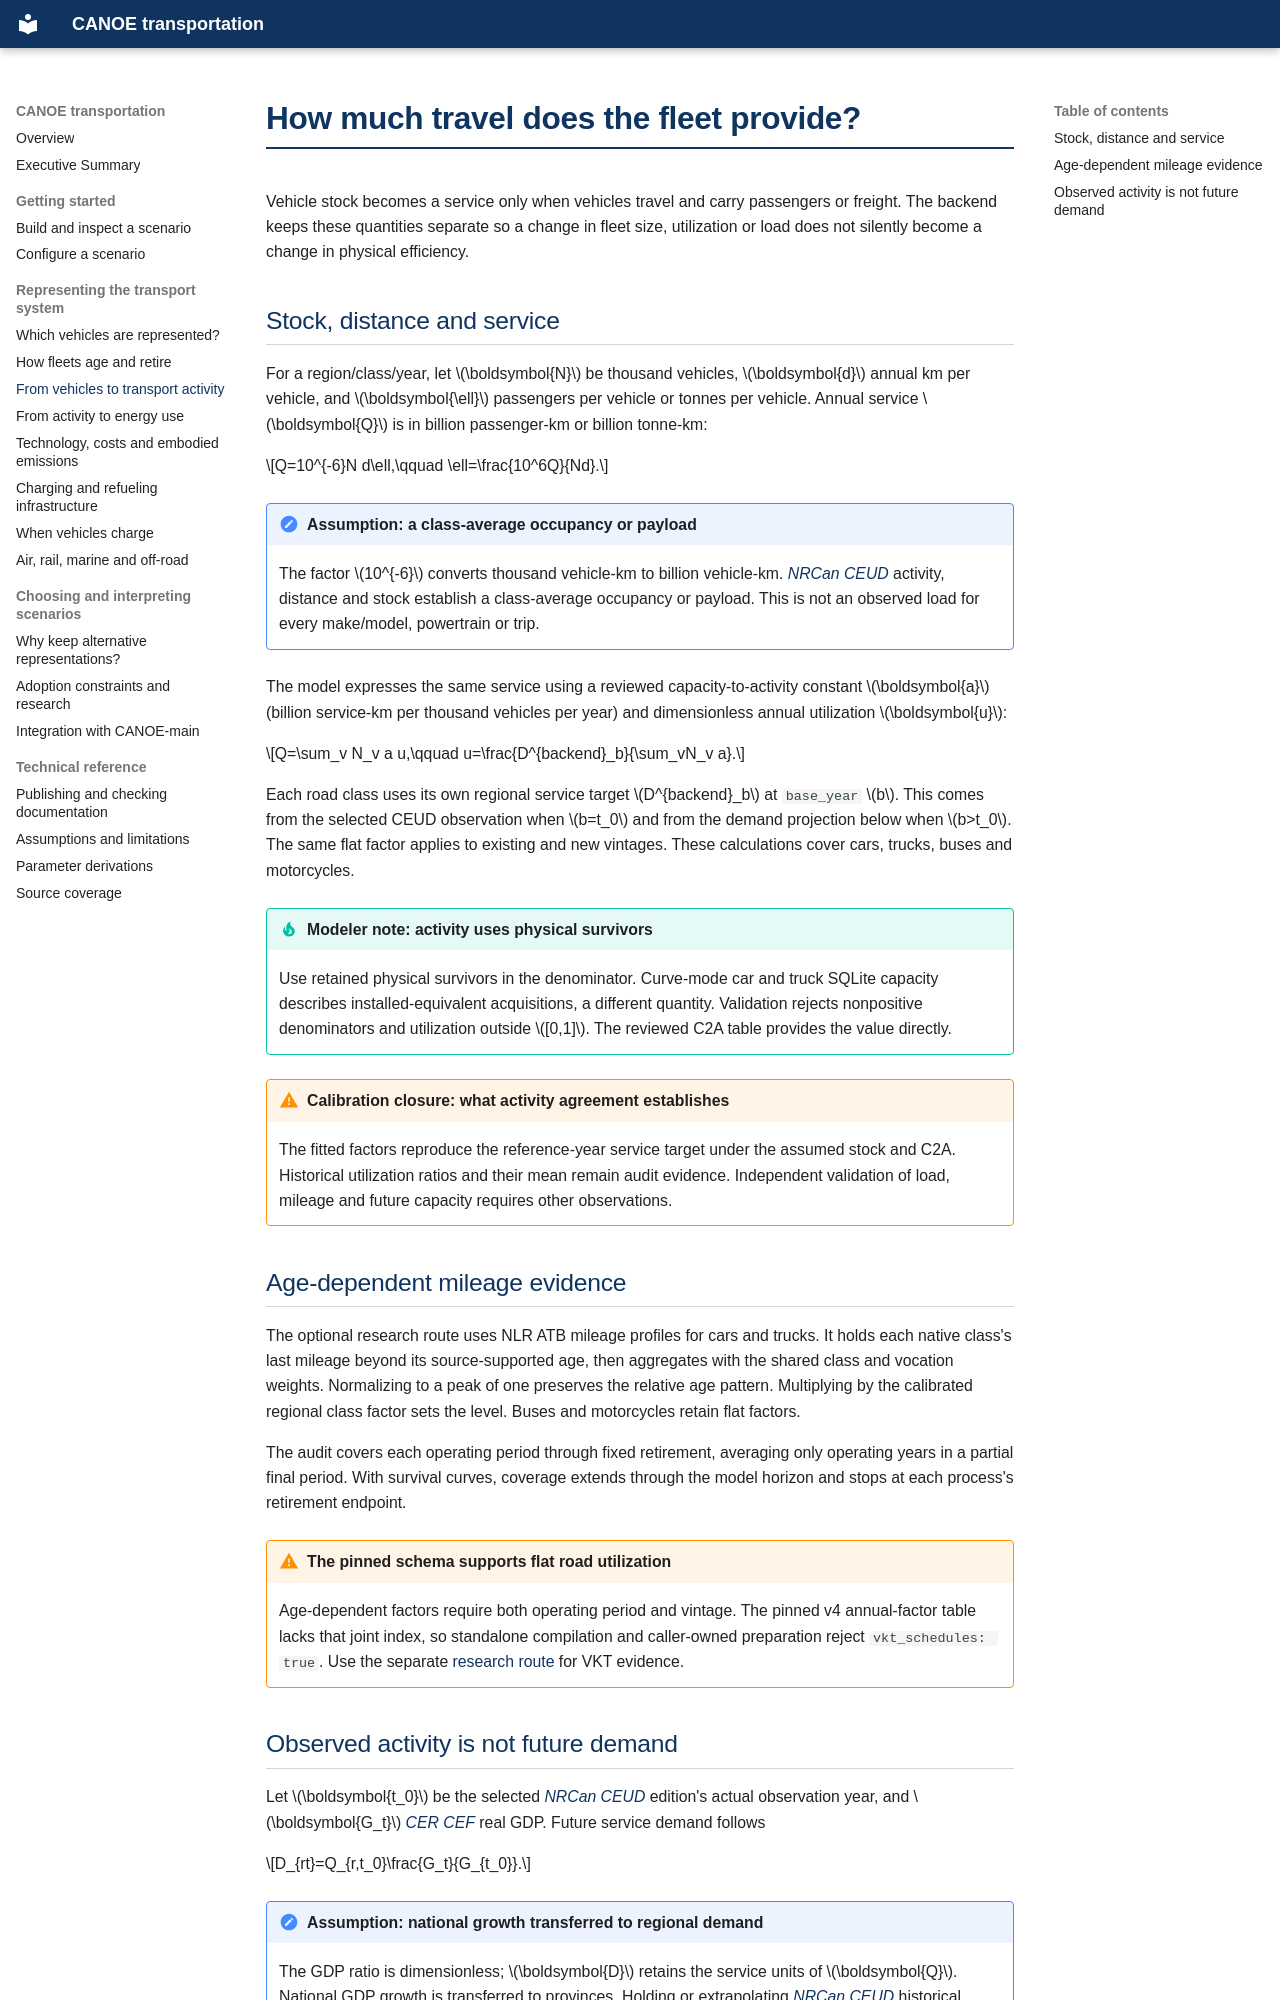

repository: CANOE-main/canoe-transportation · page: model/activity/index.html · generator: mkdocs

# How much travel does the fleet provide?

Vehicle stock becomes a service only when vehicles travel and carry passengers or
freight. The backend keeps these quantities separate so a change in fleet size,
utilization or load does not silently become a change in physical efficiency.

## Stock, distance and service

For a region/class/year, let $\boldsymbol{N}$ be thousand vehicles, $\boldsymbol{d}$ annual km per vehicle,
and $\boldsymbol{\ell}$ passengers per vehicle or tonnes per vehicle. Annual service $\boldsymbol{Q}$ is
in billion passenger-km or billion tonne-km:

$$Q=10^{-6}N d\ell,\qquad \ell=\frac{10^6Q}{Nd}.$$

!!! note "Assumption: a class-average occupancy or payload"
    The factor $10^{-6}$ converts thousand vehicle-km to billion vehicle-km. [*NRCan CEUD*](https://oee.nrcan.gc.ca/corporate/statistics/neud/dpa/menus/trends/comprehensive_tables/list.cfm)
    activity, distance and stock establish a class-average occupancy or payload.
    This is not an observed load for every make/model, powertrain or trip.

The model expresses the same service using a reviewed capacity-to-activity
constant $\boldsymbol{a}$ (billion service-km per thousand vehicles per year) and dimensionless
annual utilization $\boldsymbol{u}$:

$$Q=\sum_v N_v a u,\qquad u=\frac{D^{backend}_b}{\sum_vN_v a}.$$

Each road class uses its own regional service target $D^{backend}_b$ at
`base_year` $b$. This comes from the selected CEUD observation when $b=t_0$ and
from the demand projection below when $b>t_0$. The same flat factor applies to
existing and new vintages. These calculations cover cars, trucks, buses and
motorcycles.

!!! tip "Modeler note: activity uses physical survivors"
    Use retained physical survivors in the denominator. Curve-mode car and truck
    SQLite capacity describes installed-equivalent acquisitions, a different
    quantity. Validation rejects nonpositive denominators and utilization outside
    $[0,1]$. The reviewed C2A table provides the value directly.

!!! warning "Calibration closure: what activity agreement establishes"
    The fitted factors reproduce the reference-year service target under the
    assumed stock and C2A. Historical utilization ratios and their mean remain
    audit evidence. Independent validation of load, mileage and future capacity
    requires other observations.

## Age-dependent mileage evidence

The optional research route uses NLR ATB mileage profiles for cars and trucks.
It holds each native class's last mileage beyond its source-supported age, then
aggregates with the shared class and vocation weights. Normalizing to a peak of
one preserves the relative age pattern. Multiplying by the calibrated regional
class factor sets the level. Buses and motorcycles retain flat factors.

The audit covers each operating period through fixed retirement, averaging only
operating years in a partial final period. With survival curves, coverage extends
through the model horizon and stops at each process's retirement endpoint.

!!! warning "The pinned schema supports flat road utilization"
    Age-dependent factors require both operating period and vintage. The pinned
    v4 annual-factor table lacks that joint index, so standalone compilation and
    caller-owned preparation reject `vkt_schedules: true`. Use the separate
    [research route](../scenario_configuration.md#age-dependent-road-mileage) for VKT evidence.
